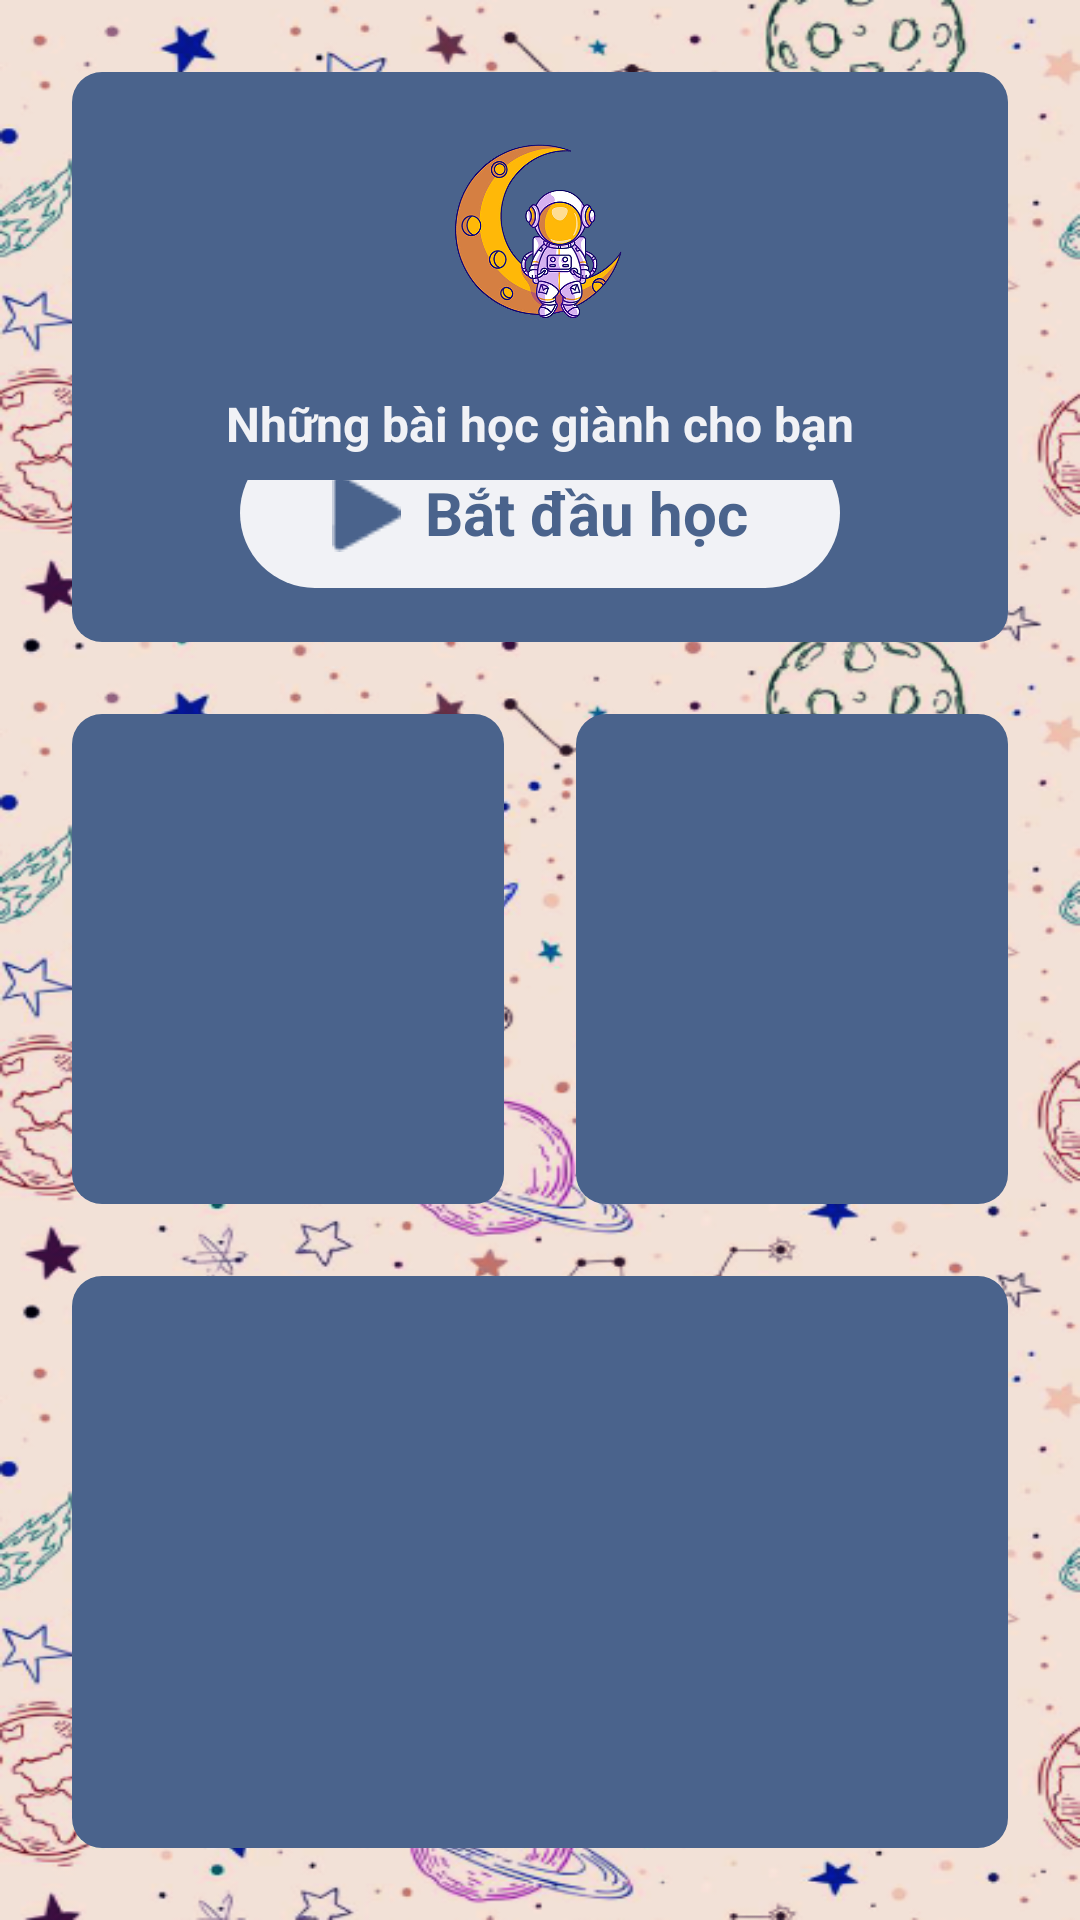

Here is an Android app screen rendered from its layout file. Give the layout XML and the strings, colors and styles it references.
<!-- AndroidManifest.xml: application theme Theme.AppCompat.Light -->
<!-- res/layout/fragment_home.xml -->
<?xml version="1.0" encoding="utf-8"?>
<LinearLayout xmlns:android="http://schemas.android.com/apk/res/android"
    xmlns:app="http://schemas.android.com/apk/res-auto"
    xmlns:tools="http://schemas.android.com/tools"
    android:id="@+id/frameLayout"
    android:layout_width="match_parent"
    android:layout_height="match_parent"
    android:background="@drawable/bk_xam"
    android:orientation="vertical"
    android:padding="24dp"
    android:weightSum="100"
    tools:context=".Fragment.HomeFragment">

    <LinearLayout
        android:layout_width="match_parent"
        android:layout_height="100dp"
        android:layout_marginBottom="12dp"
        android:layout_weight="37"
        android:background="@drawable/corner_background_1"
        android:orientation="vertical"
        android:weightSum="100">

        <LinearLayout
            android:layout_width="match_parent"
            android:layout_height="100dp"
            android:layout_weight="60"
            android:orientation="horizontal">

            <ImageView
                android:id="@+id/imageView8"
                android:layout_width="match_parent"
                android:layout_height="wrap_content"
                android:layout_marginTop="24dp"
                android:src="@drawable/logo" />
        </LinearLayout>

        <LinearLayout
            android:layout_width="match_parent"
            android:layout_height="wrap_content"
            android:orientation="horizontal">

            <TextView
                android:id="@+id/textView5"
                android:layout_width="match_parent"
                android:layout_height="match_parent"
                android:layout_marginTop="24dp"
                android:layout_marginBottom="8dp"
                android:gravity="center"
                android:text="Những bài học giành cho bạn"
                android:textColor="@color/bk_trang"
                android:textSize="16sp"
                android:textStyle="bold" />
        </LinearLayout>

        <LinearLayout
            android:layout_width="match_parent"
            android:layout_height="wrap_content"
            android:layout_weight="40"
            android:gravity="center"
            android:orientation="horizontal"
            android:weightSum="10">

            <LinearLayout
                android:layout_width="match_parent"
                android:layout_height="match_parent"
                android:gravity="center"
                android:orientation="horizontal">

                <LinearLayout
                    android:layout_width="200dp"
                    android:layout_height="50dp"
                    android:layout_marginLeft="32dp"
                    android:layout_marginRight="32dp"
                    android:layout_marginBottom="16dp"
                    android:background="@drawable/corner_background_2"
                    android:gravity="center"
                    android:orientation="horizontal">

                    <ImageView
                        android:id="@+id/imageView9"
                        android:layout_width="wrap_content"
                        android:layout_height="wrap_content"
                        android:src="@drawable/icon_playx" />

                    <TextView
                        android:id="@+id/textView6"
                        android:layout_width="wrap_content"
                        android:layout_height="wrap_content"
                        android:layout_marginLeft="8dp"
                        android:text="Bắt đầu học"
                        android:textColor="@color/color_main"
                        android:textSize="20sp"
                        android:textStyle="bold" />

                </LinearLayout>
            </LinearLayout>
        </LinearLayout>
    </LinearLayout>

    <LinearLayout
        android:layout_width="match_parent"
        android:layout_height="100dp"
        android:layout_marginTop="12dp"
        android:layout_marginBottom="12dp"
        android:layout_weight="26"
        android:orientation="horizontal">

        <LinearLayout
            android:layout_width="wrap_content"
            android:layout_height="match_parent"
            android:layout_marginRight="12dp"
            android:layout_weight="5"
            android:background="@drawable/corner_background_1"
            android:orientation="vertical"></LinearLayout>

        <LinearLayout
            android:layout_width="wrap_content"
            android:layout_height="match_parent"
            android:layout_marginLeft="12dp"
            android:layout_weight="5"
            android:background="@drawable/corner_background_1"
            android:orientation="vertical">

        </LinearLayout>
    </LinearLayout>

    <LinearLayout
        android:layout_width="match_parent"
        android:layout_height="100dp"
        android:layout_marginTop="12dp"
        android:layout_weight="37"
        android:background="@drawable/corner_background_1"
        android:orientation="vertical"></LinearLayout>
</LinearLayout>
<!-- resources referenced by this layout -->
<resources>
  <color name="bk_trang">#f1f2f6</color>
  <color name="color_main">#4A638C</color>
  <!-- drawable bk_xam: png bitmap (drawable, 467689 bytes) -->
  <!-- drawable corner_background_1 (drawable) -->
  <?xml version="1.0" encoding="utf-8"?>
  <shape
      xmlns:android="http://schemas.android.com/apk/res/android"
      android:shape="rectangle">
  
  
      <solid
          android:color="@color/color_main"
      />
  
  
      <stroke
  
      />
  
      <padding
  
      />
  
  
  
      <corners
          android:radius="10dp"
      />
  
  </shape>
  <!-- drawable corner_background_2 (drawable) -->
  <?xml version="1.0" encoding="utf-8"?>
  <shape
      xmlns:android="http://schemas.android.com/apk/res/android"
      android:shape="rectangle">
  
      
      <solid
          android:color="@color/bk_trang"
          />
  
      
      <stroke
  
          />
  
      <padding
  
          />
  
  
      
      <corners
          android:radius="50dp"
          />
  
  </shape>
  <!-- drawable icon_playx: png bitmap (drawable, 499 bytes) -->
  <!-- drawable logo: png bitmap (drawable, 410025 bytes) -->
</resources>
